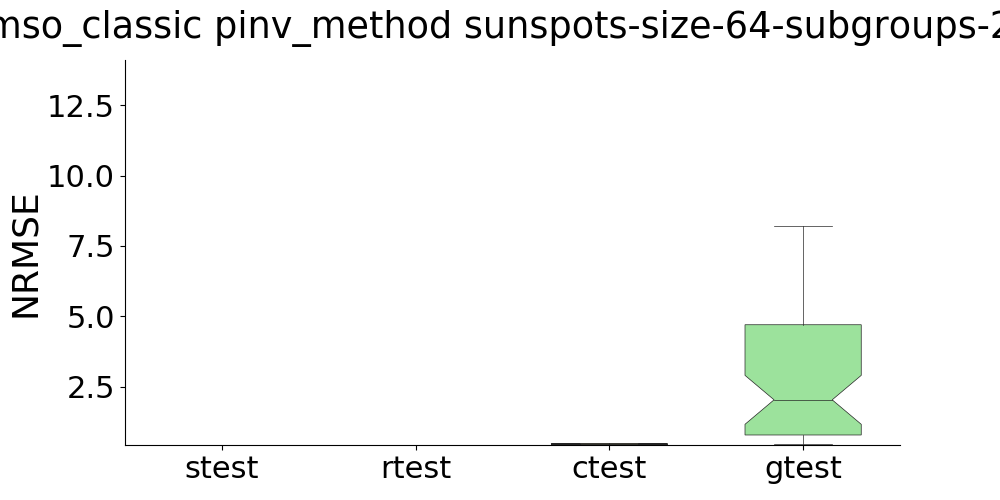

Values plotted in this chart, from the file beside it:
, strain, stest, rtrain, rtest, ctrain, ctest, gtrain, gtest
0, , , , , , 0.4354, , 2.484
1, , , , , , 0.4366, , 0.6584
2, , , , , , 0.453, , 0.4655
3, , , , , , 0.4617, , 0.4562
4, , , , , , 0.4463, , 2.33
5, , , , , , 0.4685, , 2.753
6, , , , , , 0.4324, , 1.897
7, , , , , , 0.4655, , 0.5236
8, , , , , , 0.4566, , 2.339
9, , , , , , 0.4611, , 1.901
10, , , , , , 0.4343, , 1.987
11, , , , , , 0.471, , 19.62
12, , , , , , 0.4682, , 25.8
13, , , , , , 0.4541, , 20.72
14, , , , , , 0.4322, , 0.9769
15, , , , , , 0.4599, , 0.8985
16, , , , , , 0.4611, , 0.5466
17, , , , , , 0.4713, , 1.688
18, , , , , , 0.4233, , 0.452
19, , , , , , 0.4625, , 0.7392
20, , , , , , 0.4507, , 0.6274
21, , , , , , 0.451, , 3.504
22, , , , , , 0.442, , 0.6038
23, , , , , , 0.4676, , 2.448
24, , , , , , 0.4959, , 1.842
25, , , , , , 0.4694, , 17.12
26, , , , , , 0.4503, , 11.37
27, , , , , , 0.4564, , 2.87
28, , , , , , 0.4801, , 4.698
29, , , , , , 0.4437, , 4.696
30, , , , , , 0.4484, , 27.71
31, , , , , , 0.4525, , 15.52
32, , , , , , 0.4801, , 4.149
33, , , , , , 0.4688, , 2.07
34, , , , , , 0.484, , 2.082
35, , , , , , 0.4765, , 1.404
36, , , , , , 0.5016, , 6.89
37, , , , , , 0.4459, , 13.44
38, , , , , , 0.4531, , 8.194
39, , , , , , 0.4288, , 1.407
40, , , , , , 0.4552, , 14.8
41, , , , , , 0.4644, , 0.5192
42, , , , , , 0.4689, , 2.81
43, , , , , , 0.4707, , 19.38
44, , , , , , 0.4363, , 1.788
45, , , , , , 0.4312, , 0.5385
46, , , , , , 0.4558, , 0.4456
47, , , , , , 0.4449, , 0.5132
48, , , , , , 0.4592, , 0.9896
49, , , , , , 0.4417, , 1.709
